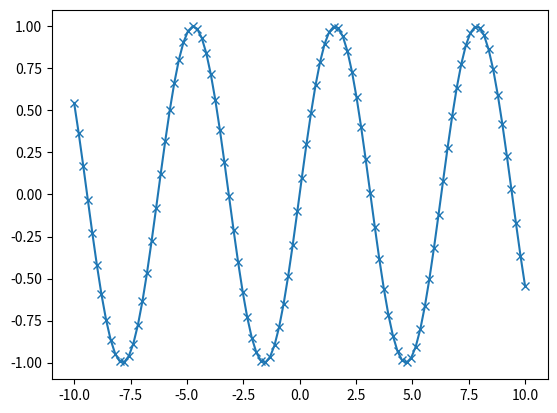

Here is the Python script that generated this plot:
import numpy as np
x = np.array([[1, 2, 3], [4, 5, 6]])
print('x:\n{}'.format(x))

from scipy import sparse
# Создаем 2D массив NumPy с единицами по главной диагонали и нулями в остальных ячейках
eye = np.eye(4)
print("массив NumPy:\n{}".format(eye))

# Перевірка роботи бібліотеки
import matplotlib.pyplot as plt

# Генерируем последовательность чисел от -10 до 10 с 100 шагами
x = np.linspace(-10, 10, 100)
# Создаем второй массив с помощью синуса
y = np.sin(x)
# Функция создает линейный график на основе двух массивов
plt.plot(x, y, marker="x")
plt.show()